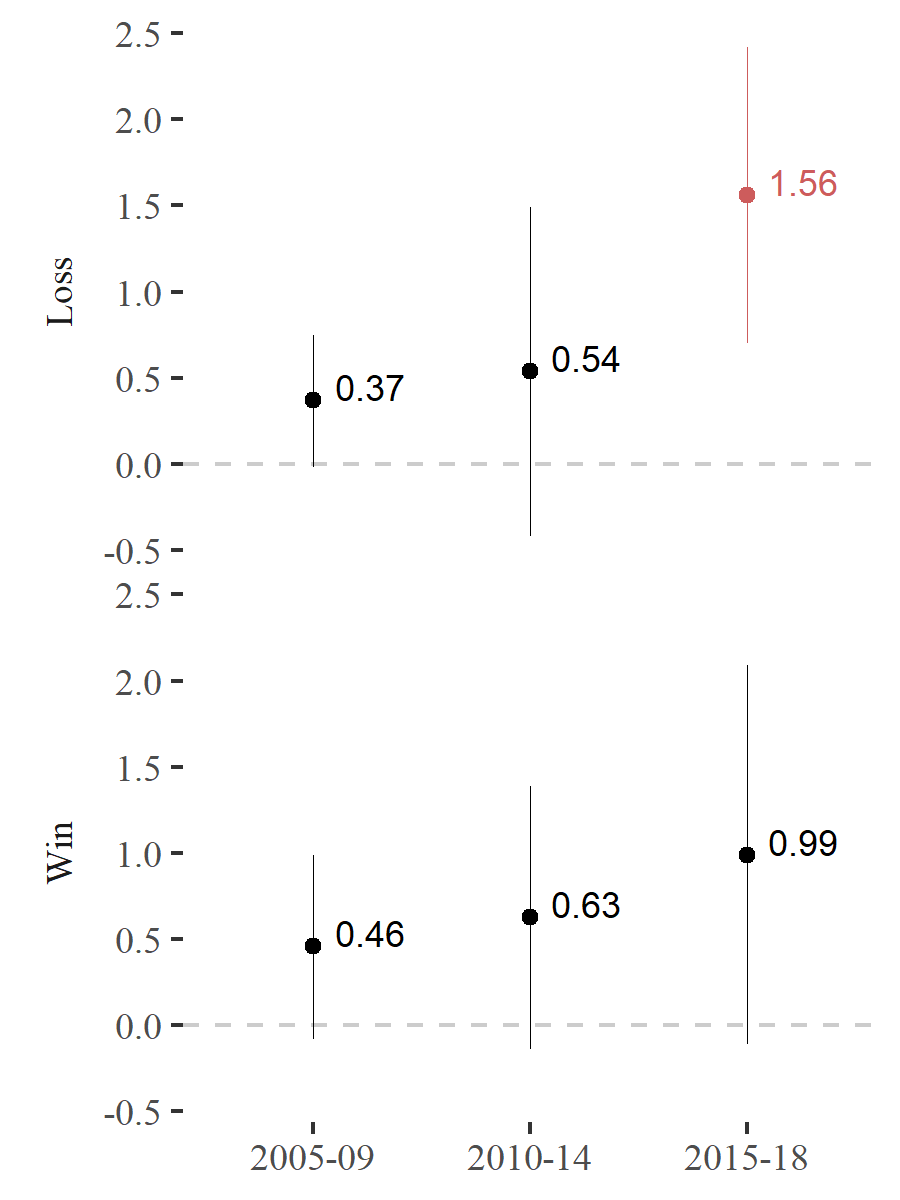

The file beside this chart, header and first rows:
ov, var, subset, x, coef, se, lwr, upr, n, df, p, star
acled_event_type1_dif3, lose, 2005-09, lose, 0.37, 0.2, -0.02, 0.75, 13838, 13836, 0.06, .
acled_event_type1_dif3, lose, 2010-14, lose, 0.54, 0.49, -0.42, 1.49, 15121, 15119, 0.27, 
acled_event_type1_dif3, lose, 2015-18, lose, 1.56, 0.44, 0.7, 2.42, 9371, 9369, 0, *
acled_event_type1_dif3, win, 2005-09, win, 0.46, 0.27, -0.08, 0.99, 13473, 13471, 0.09, .
acled_event_type1_dif3, win, 2010-14, win, 0.63, 0.39, -0.14, 1.39, 14531, 14529, 0.11, 
acled_event_type1_dif3, win, 2015-18, win, 0.99, 0.56, -0.11, 2.09, 8661, 8659, 0.08, .
